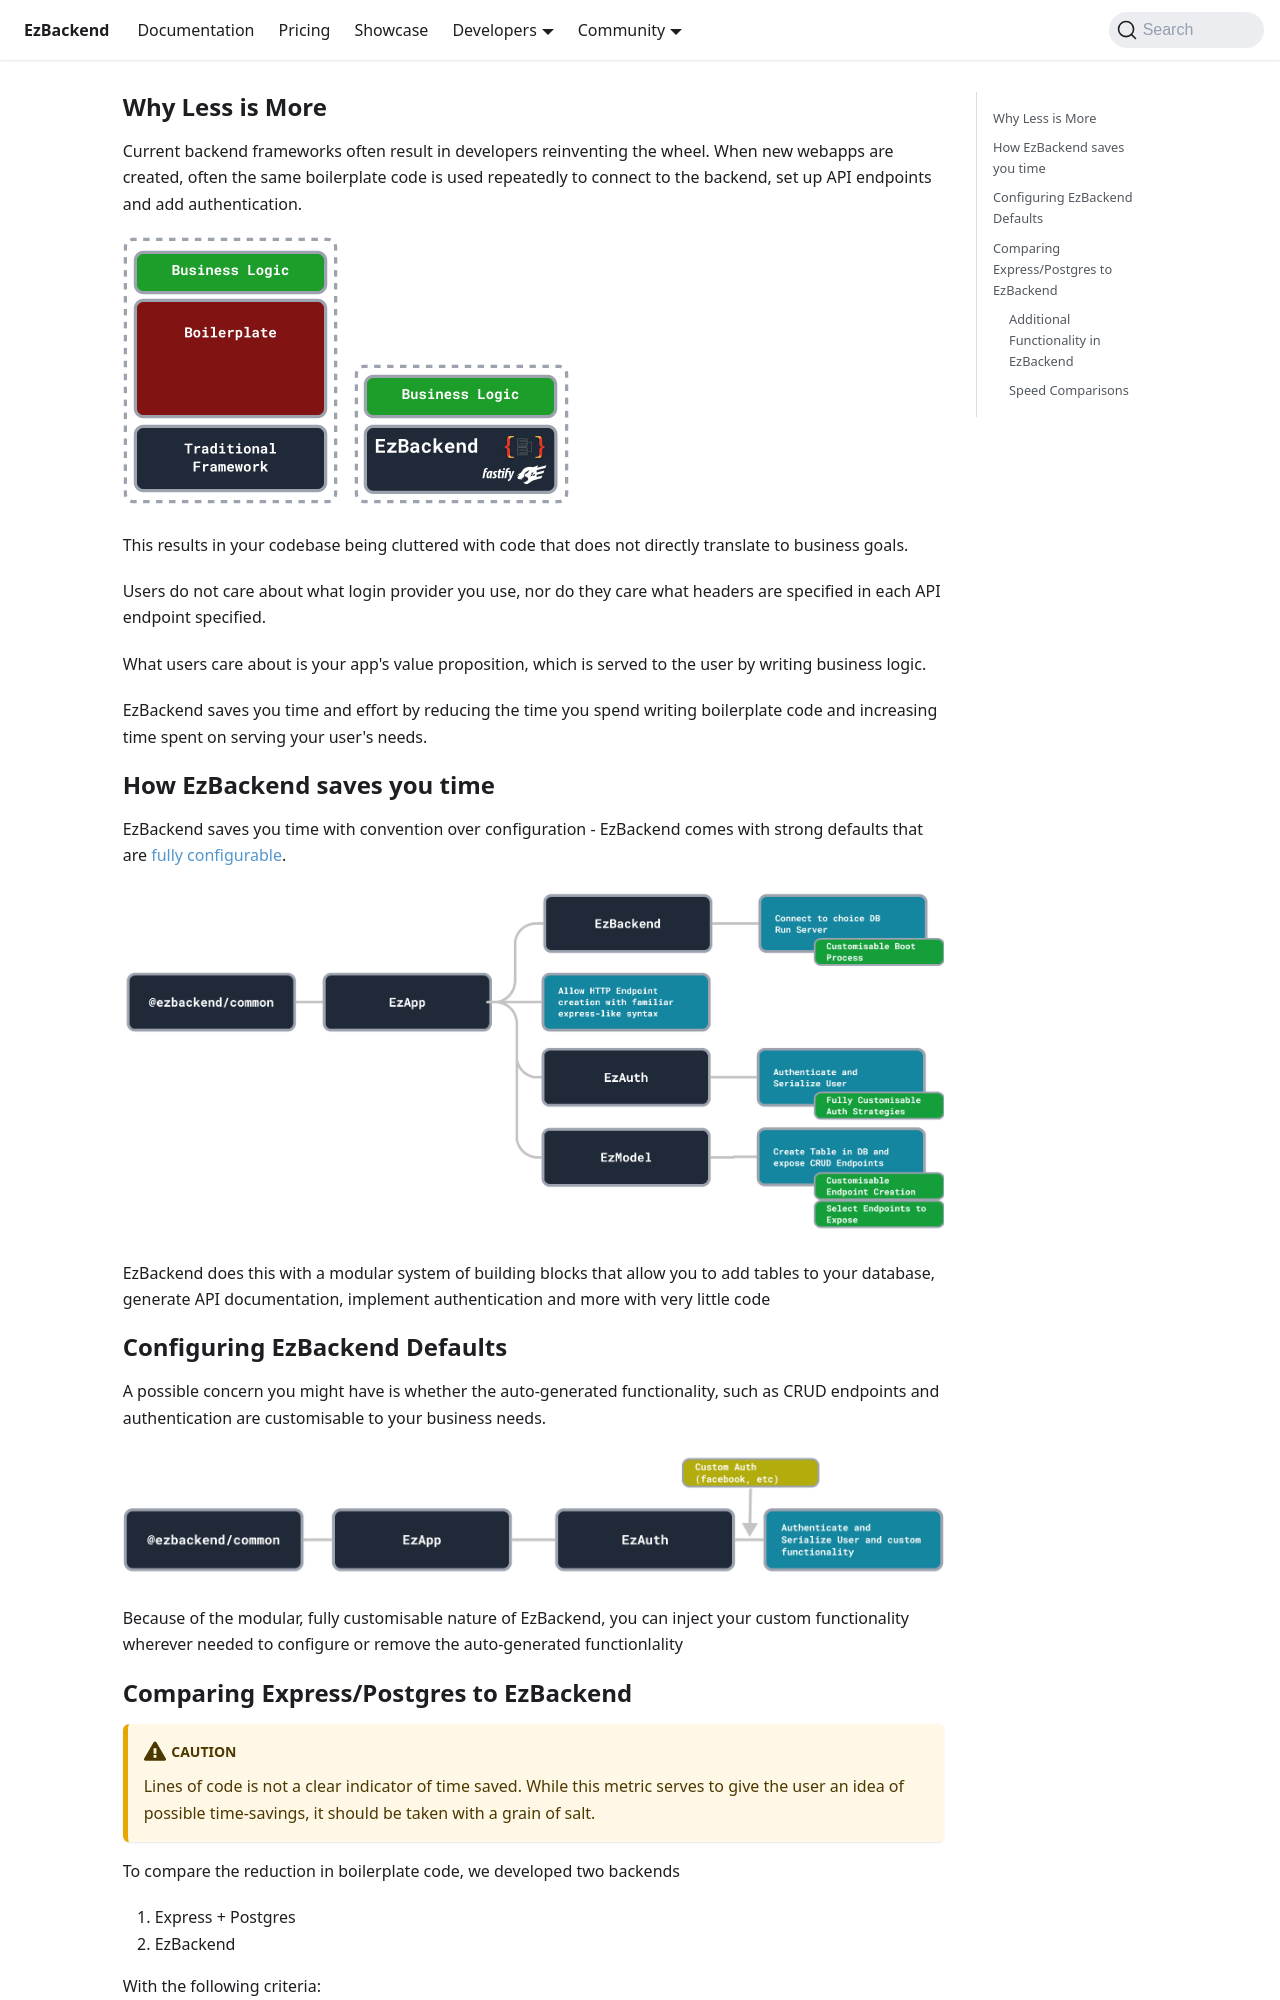

repository: kapydev/ezbackend · page: features/less-code.html · generator: docusaurus

## Why Less is More

Current backend frameworks often result in developers reinventing the wheel. When new webapps are created, often the same boilerplate code is used repeatedly to connect to the backend, set up API endpoints and add authentication.

![Less Code Boilerplate](../../../docs/assets/less-code-boilerplate.png)

This results in your codebase being cluttered with code that does not directly translate to business goals.

Users do not care about what login provider you use, nor do they care what headers are specified in each API endpoint specified.

What users care about is your app's value proposition, which is served to the user by writing business logic.

EzBackend saves you time and effort by reducing the time you spend writing boilerplate code and increasing time spent on serving your user's needs.

## How EzBackend saves you time

EzBackend saves you time with convention over configuration - EzBackend comes with strong defaults that are <!--[built to scale](built-to-scale) and--> [fully configurable](../docs/configuration).

<!-- TODO: CROP -->

![Strong Defaults](./../../../docs/assets/strong-defaults-generation.png)

EzBackend does this with a modular system of building blocks that allow you to add tables to your database, generate API documentation, implement authentication and more with very little code

## Configuring EzBackend Defaults

A possible concern you might have is whether the auto-generated functionality, such as CRUD endpoints and authentication are customisable to your business needs.

<!-- TODO: CROP -->

![Fully Customisable](./../../../docs/assets/fully-customisable.png)

Because of the modular, fully customisable nature of EzBackend, you can inject your custom functionality wherever needed to configure or remove the auto-generated functionlality
